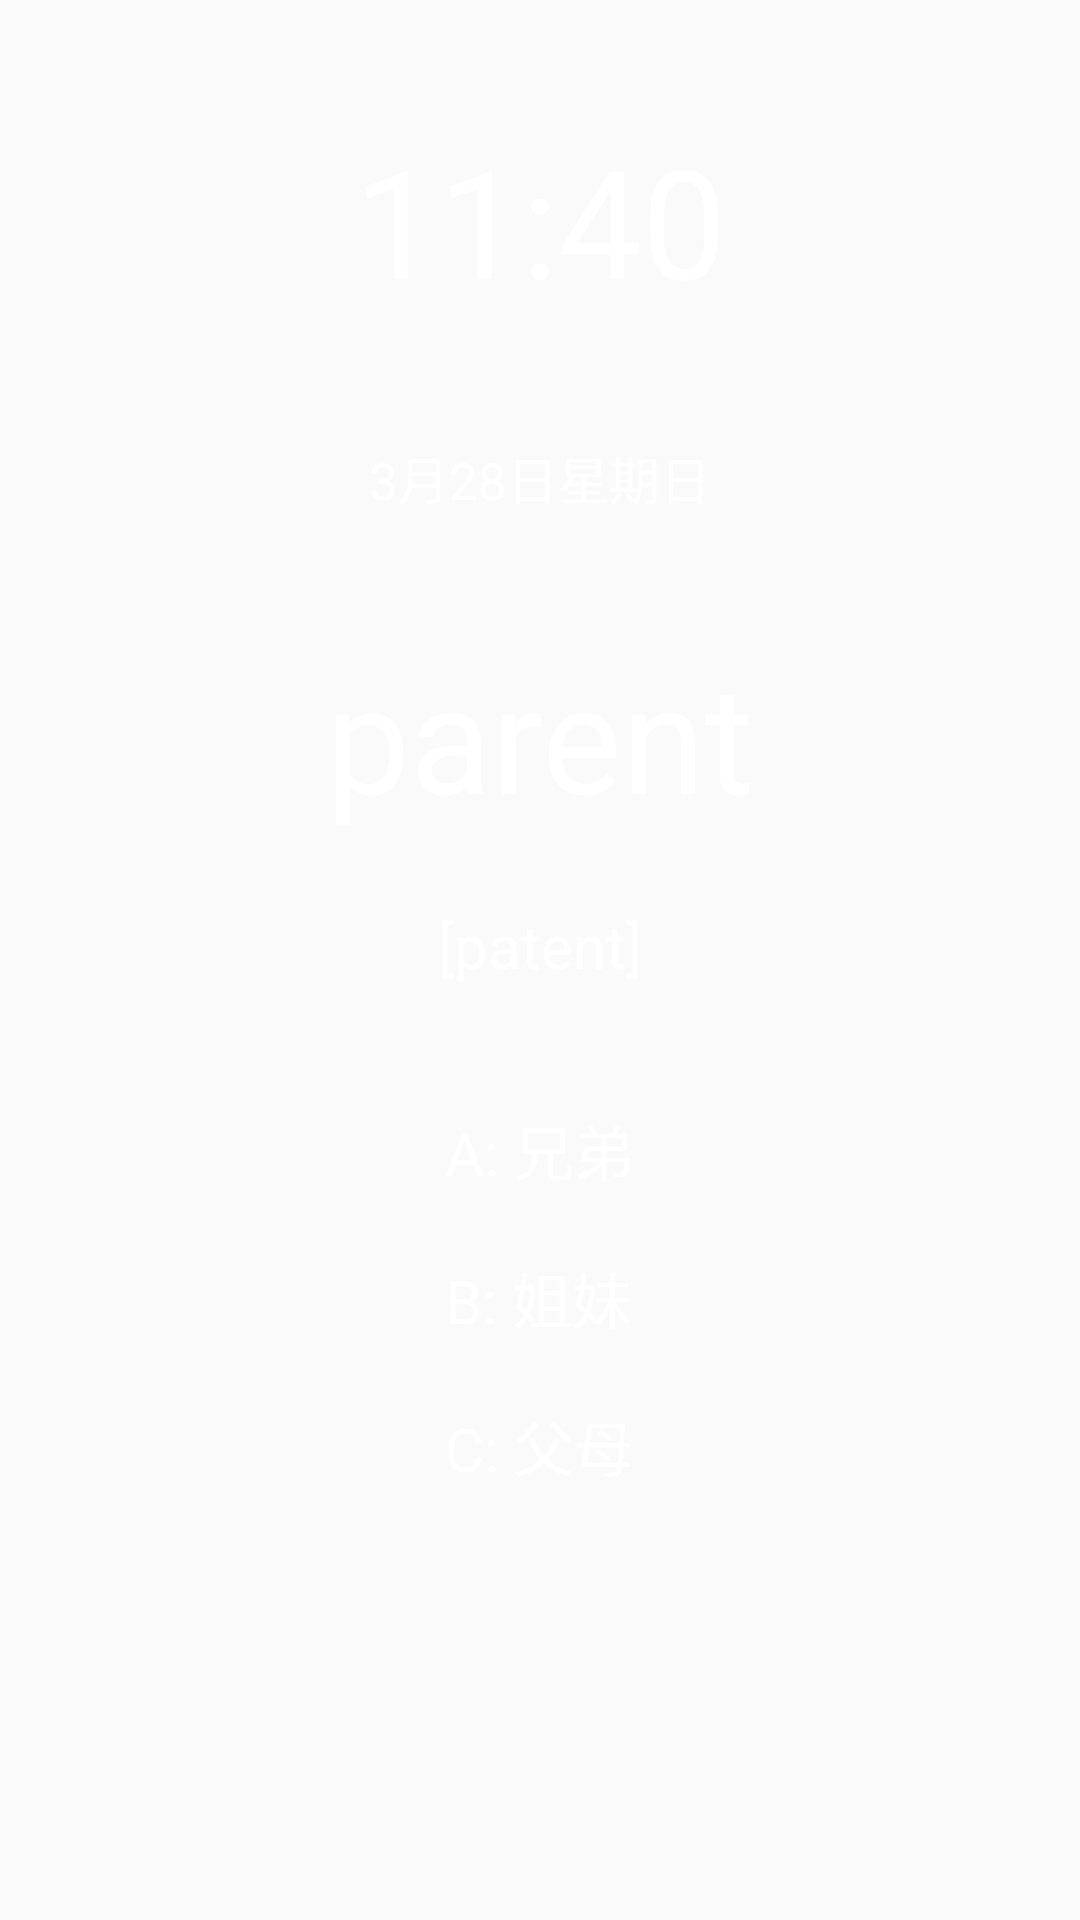

Android layout source for this screen:
<!-- AndroidManifest.xml: application theme Theme.SockWord -->
<!-- res/layout/activity_main.xml -->
<?xml version="1.0" encoding="utf-8"?>
<LinearLayout
        xmlns:android="http://schemas.android.com/apk/res/android"
        xmlns:tools="http://schemas.android.com/tools"
        xmlns:app="http://schemas.android.com/apk/res-auto"
        android:layout_width="match_parent"
        android:layout_height="match_parent"
        android:background="@mipmap/background"
        android:orientation="vertical"
        tools:context=".MainActivity">
    <TextView
            android:id="@+id/time_text"
            android:layout_width="match_parent"
            android:layout_height="wrap_content"
            android:text="11:40"
            android:textColor="@android:color/white"
            android:textSize="50sp"
            android:gravity="center_horizontal"
            android:layout_marginTop="40dp"/>
    <TextView
            android:id="@+id/date_text"
            android:layout_width="match_parent"
            android:layout_height="wrap_content"
            android:text="3月28日星期日"
            android:textColor="@android:color/white"
            android:textSize="17sp"
            android:gravity="center_horizontal"
            android:layout_marginTop="40dp"/>
    <RelativeLayout
            android:layout_width="match_parent"
            android:layout_height="85dp"
            android:layout_marginTop="40dp">
        <TextView
                android:id="@+id/word_text"
                android:layout_width="wrap_content"
                android:layout_height="wrap_content"
                android:text="parent"
                android:textColor="@android:color/white"
                android:textSize="50sp"
                android:layout_centerHorizontal="true"/>
        <ImageView
                android:id="@+id/play_voice"
                android:layout_width="27dp"
                android:layout_height="27dp"
                android:src="@mipmap/vioce"
                android:layout_alignParentBottom="true"
                android:layout_alignParentRight="true"
                android:layout_marginRight="60dp"/>
    </RelativeLayout>
    <TextView
            android:id="@+id/english_text"
            android:layout_width="match_parent"
            android:layout_height="wrap_content"
            android:text="[patent]"
            android:textColor="@android:color/white"
            android:textSize="20sp"
            android:gravity="center_horizontal"
            android:layout_marginTop="5dp"/>
    <RadioGroup
            android:id="@+id/choose_group"
            android:layout_width="wrap_content"
            android:layout_height="wrap_content"
            android:layout_gravity="center_horizontal"
            android:layout_marginTop="40dp"
            android:orientation="vertical">
        <RadioButton
                android:id="@+id/choose_btn_one"
                android:layout_width="wrap_content"
                android:layout_height="wrap_content"
                android:text="A: 兄弟"
                android:textColor="@android:color/white"
                android:textSize="20sp"
                android:button="@null"/>
        <RadioButton
                android:id="@+id/choose_btn_two"
                android:layout_width="wrap_content"
                android:layout_height="wrap_content"
                android:text="B: 姐妹"
                android:textColor="@android:color/white"
                android:textSize="20sp"
                android:button="@null"
                android:layout_marginTop="20dp"/>
        <RadioButton
                android:id="@+id/choose_btn_three"
                android:layout_width="wrap_content"
                android:layout_height="wrap_content"
                android:text="C: 父母"
                android:textColor="@android:color/white"
                android:textSize="20sp"
                android:button="@null"
                android:layout_marginTop="20dp"/>
    </RadioGroup>
</LinearLayout>
<!-- resources referenced by this layout -->
<resources>
  <style name="Theme.SockWord" parent="Theme.MaterialComponents.DayNight.NoActionBar.Bridge">
          
          <item name="colorPrimary">@color/purple_500</item>
          <item name="colorPrimaryVariant">@color/purple_700</item>
          <item name="colorOnPrimary">@color/white</item>
          
          <item name="colorSecondary">@color/teal_200</item>
          <item name="colorSecondaryVariant">@color/teal_700</item>
          <item name="colorOnSecondary">@color/black</item>
          
          <item name="android:statusBarColor" tools:targetApi="l">?attr/colorPrimaryVariant</item>
          
      </style>
  <!-- not gathered from this repository: default colours our renderer supplied (Android Studio template values) -->
  <color name="purple_500">#FF6200EE</color>
  <color name="purple_700">#FF3700B3</color>
  <color name="teal_200">#FF03DAC5</color>
  <color name="teal_700">#FF018786</color>
  <color name="black">#FF000000</color>
  <color name="white">#FFFFFFFF</color>
</resources>
